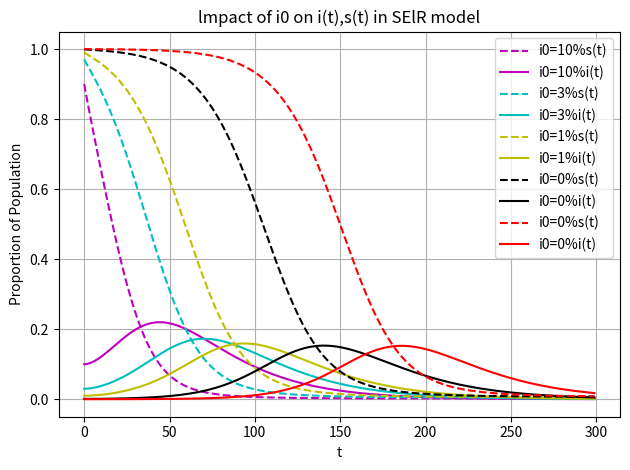

Reproduce this figure in Python.
# SEIR 模型，常微分方程组
from scipy.integrate import odeint  # 导入 scipy.integrate 模块
import numpy as np  # 导入 numpy包
import matplotlib.pyplot as plt  # 导入 matplotlib包

def dySEIR(y, t, lamda, delta, mu):  # SEIR 模型，导数函数
    s, e, i = y  
    ds_dt = -lamda*s*i  
    de_dt = lamda*s*i - delta*e  
    di_dt = delta*e - mu*i  
    return np.array([ds_dt,de_dt,di_dt])

# 设置模型参数
number = 1e5  # 总人数
lamda = 0.3  # 日接触率, 患病者每天有效接触的易感者的平均人数
delta = 0.03  # 日发病率，每天发病成为患病者的潜伏者占潜伏者总数的比例
mu = 0.06  # 日治愈率, 每天治愈的患病者人数占患病者总数的比例
sigma = lamda / mu  # 传染期接触数
fsig = 1-1/sigma
tEnd = 300  # 预测日期长度
t = np.arange(0.0,tEnd,1)    

i0_values = [0.1, 0.03, 0.01, 0.001, 0.0001] # 患病者比例的初值

colors = ['m', 'c', 'y', 'k', 'r']  # 对应的颜色列表

# 输出绘图
for i0 in i0_values:
    s0 = 1-i0
    e0 = 2*i0  
    Y0 = (s0, e0, i0)  # 微分方程组的初值
    ySEIR = odeint(dySEIR, Y0, t, args=(lamda, delta, mu))
    
    col=colors.pop(0)

    # 绘制曲线
    plt.plot(t, ySEIR[:,0], '--', color=col, label=f'i0={i0:.0%}'+'s(t)')
    plt.plot(t, ySEIR[:,2], '-', color=col, label=f'i0={i0:.0%}'+'i(t)')

# 添加图表元素
plt.title('lmpact of i0 on i(t),s(t) in SElR model')
plt.xlabel('t')
plt.ylabel('Proportion of Population')
plt.legend(loc='best')  # 显示图例
plt.grid(True)  # 显示网格
plt.tight_layout()  # 自动调整子图布局以防止重叠
plt.show()